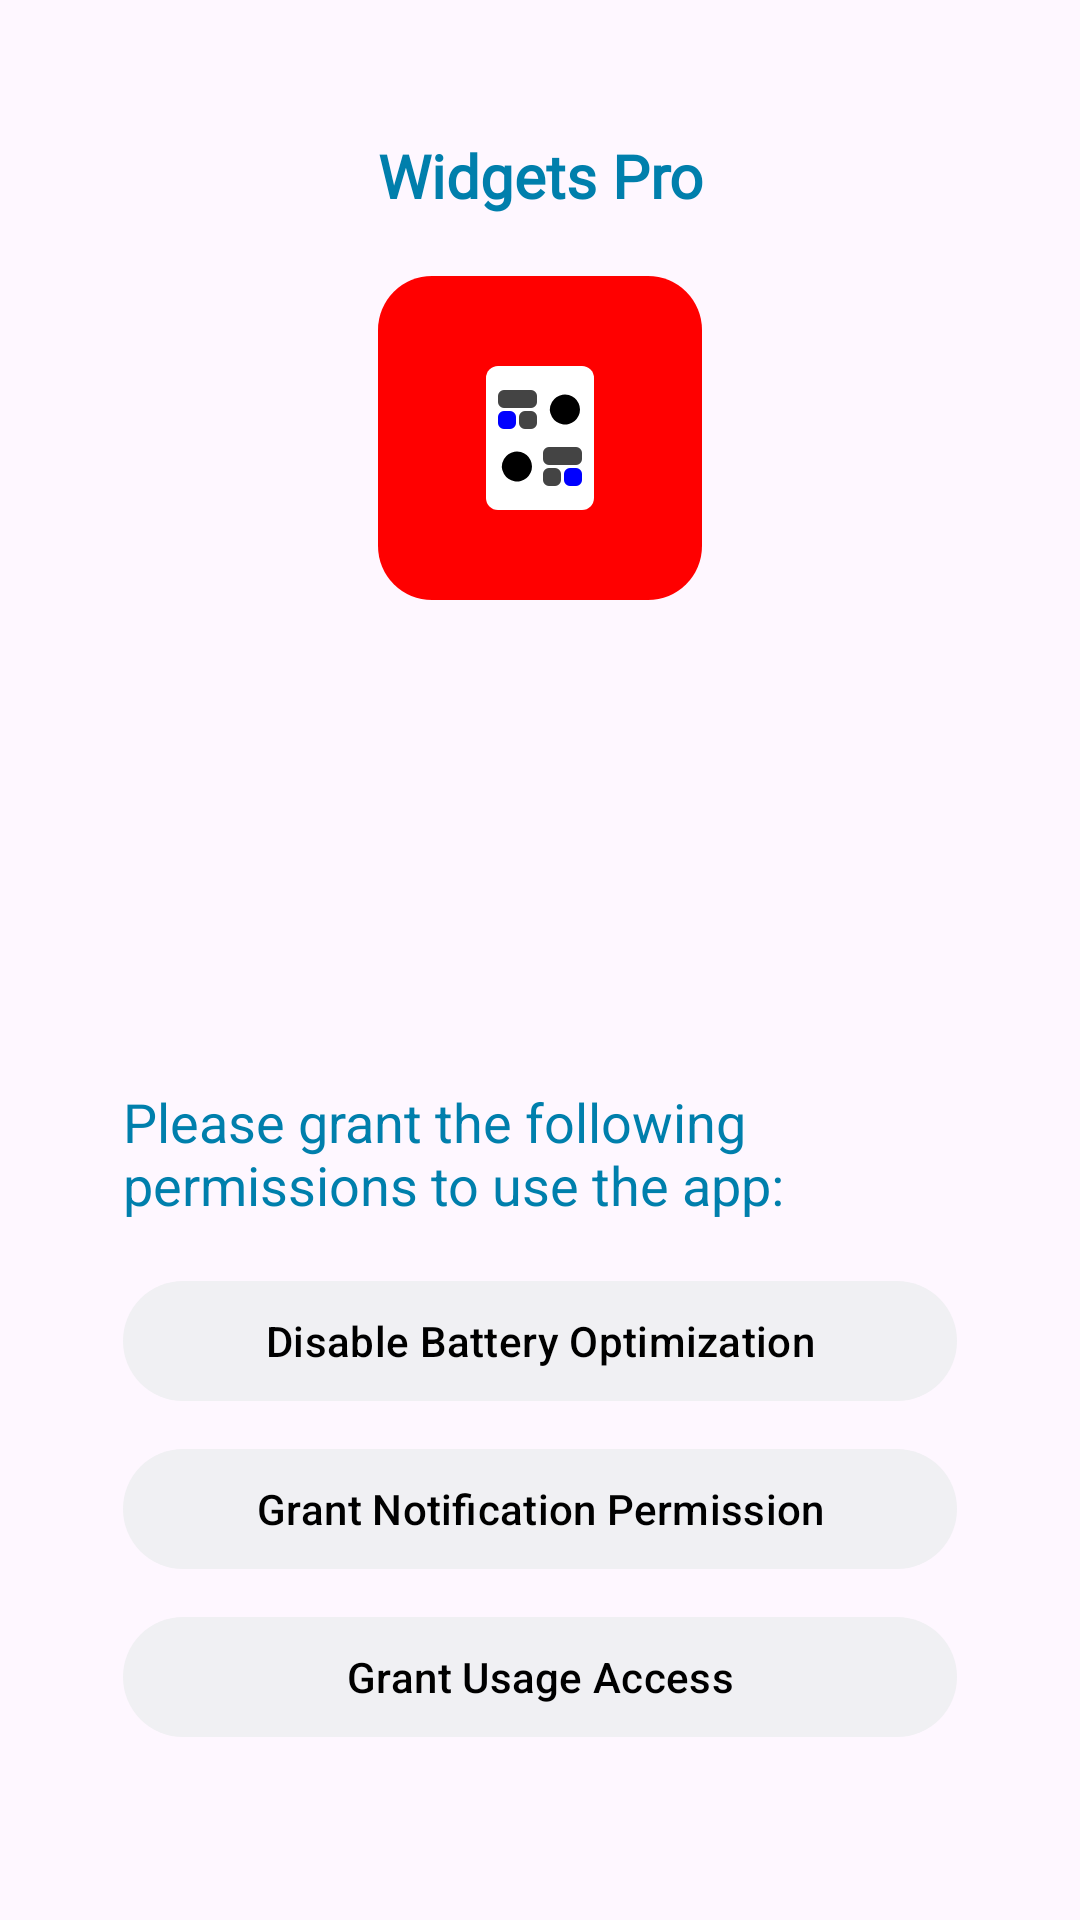

The Android layout XML behind this screen, and the referenced resources:
<!-- AndroidManifest.xml: activity theme Theme.WidgetsPro -->
<!-- res/layout/activity_permission.xml -->
<?xml version="1.0" encoding="utf-8"?>
<LinearLayout xmlns:android="http://schemas.android.com/apk/res/android"
    android:layout_width="match_parent"
    android:layout_height="match_parent"
    android:fitsSystemWindows="true"
    android:background="?attr/colorSurface"
    android:orientation="vertical">

    <LinearLayout
        android:layout_width="match_parent"
        android:layout_height="match_parent"
        android:layout_margin="25dp"
        android:orientation="vertical">

        <TextView
            android:id="@+id/title_main"
            android:layout_width="match_parent"
            android:layout_height="wrap_content"
            android:fontFamily="@font/ndot"
            android:paddingTop="20dp"
            android:paddingBottom="20dp"
            android:text="@string/widgets_pro"
            android:textAlignment="center"
            android:textColor="@color/accent_color"
            android:textSize="20sp"
            android:textStyle="bold" />

        <ImageView
            android:layout_width="wrap_content"
            android:layout_height="wrap_content"
            android:layout_gravity="center_horizontal"
            android:contentDescription="@string/app_name"
            android:src="@drawable/ic_launcher_foreground" />

        <Space
            android:layout_width="match_parent"
            android:layout_height="0dp"
            android:layout_weight="1" />

        <LinearLayout
            android:layout_width="match_parent"
            android:layout_height="wrap_content"
            android:orientation="vertical"
            android:padding="16dp">

            <TextView
                android:id="@+id/title_permissions"
                android:layout_width="match_parent"
                android:layout_height="wrap_content"
                android:paddingBottom="16dp"
                android:text="@string/grant_permission_prompt"
                android:textColor="@color/accent_color"
                android:textSize="18sp" />

            <Button
                android:id="@+id/btn_battery_optimizations"
                style="@style/CustomTextView"
                android:layout_width="match_parent"
                android:layout_height="wrap_content"
                android:layout_marginBottom="8dp"
                android:text="@string/disable_battery_optimization" />

            <Button
                android:id="@+id/btn_notification_permission"
                style="@style/CustomTextView"
                android:layout_width="match_parent"
                android:layout_height="wrap_content"
                android:layout_marginBottom="8dp"
                android:text="@string/grant_notification_permission" />

            <Button
                android:id="@+id/btn_usage_access"
                style="@style/CustomTextView"
                android:layout_width="match_parent"
                android:layout_height="wrap_content"
                android:layout_marginBottom="16dp"
                android:text="@string/grant_usage_access" />

        </LinearLayout>
    </LinearLayout>
</LinearLayout>
<!-- resources referenced by this layout -->
<resources>
  <color name="accent_color">@android:color/system_accent1_500</color>
  <string name="app_name">Widgets Pro</string>
  <string name="disable_battery_optimization">Disable Battery Optimization</string>
  <string name="grant_notification_permission">Grant Notification Permission</string>
  <string name="grant_permission_prompt">Please grant the following permissions to use the app:</string>
  <string name="grant_usage_access">Grant Usage Access</string>
  <string name="widgets_pro">Widgets Pro</string>
  <style name="CustomTextView">
          <item name="android:textColor">#ff000000</item>
      </style>
  <style name="Theme.WidgetsPro" parent="Theme.Material3.Light.NoActionBar">
          <item name="colorPrimary">@android:color/system_neutral1_50</item>
          <item name="android:statusBarColor">?attr/colorPrimaryVariant</item>
          <item name="android:windowLightStatusBar">true</item>
          <item name="colorAccent">@color/accent_color</item>
          <item name="bottomNavigationStyle">@style/Widget.Material3.BottomNavigationView</item>
      </style>
  <style name="Widget.Material3.BottomNavigationView" parent="@style/Widget.MaterialComponents.BottomNavigationView">
          <item name="android:minHeight">65dp</item>
          <item name="itemActiveIndicatorStyle">@style/Widget.Material3.BottomNavigationView.ActiveIndicator</item>
          <item name="itemIconTint">@color/text_color</item>
          <item name="itemTextColor">@color/text_color</item>
      </style>
  <style name="Widget.Material3.BottomNavigationView.ActiveIndicator">
          <item name="android:height">@dimen/m3_bottom_nav_item_active_indicator_height</item>
          <item name="android:width">@dimen/m3_bottom_nav_item_active_indicator_width</item>
          <item name="android:color">@color/accent_color</item>
          <item name="marginHorizontal">@dimen/m3_bottom_nav_item_active_indicator_margin_horizontal</item>
          <item name="shapeAppearance">@style/ShapeAppearance.Material3.BottomNavigationView.ActiveIndicator</item>
      </style>
  <color name="text_color">@android:color/system_neutral1_900</color>
  <style name="ShapeAppearance.Material3.BottomNavigationView.ActiveIndicator" parent="ShapeAppearance.Material3.SmallComponent">
          <item name="cornerSize">50.0%</item>
      </style>
  <style name="ShapeAppearance.Material3.SmallComponent" parent="@style/ShapeAppearance.MaterialComponents.SmallComponent">
          <item name="cornerFamily">rounded</item>
          <item name="cornerSize">10dp</item>
      </style>
</resources>
